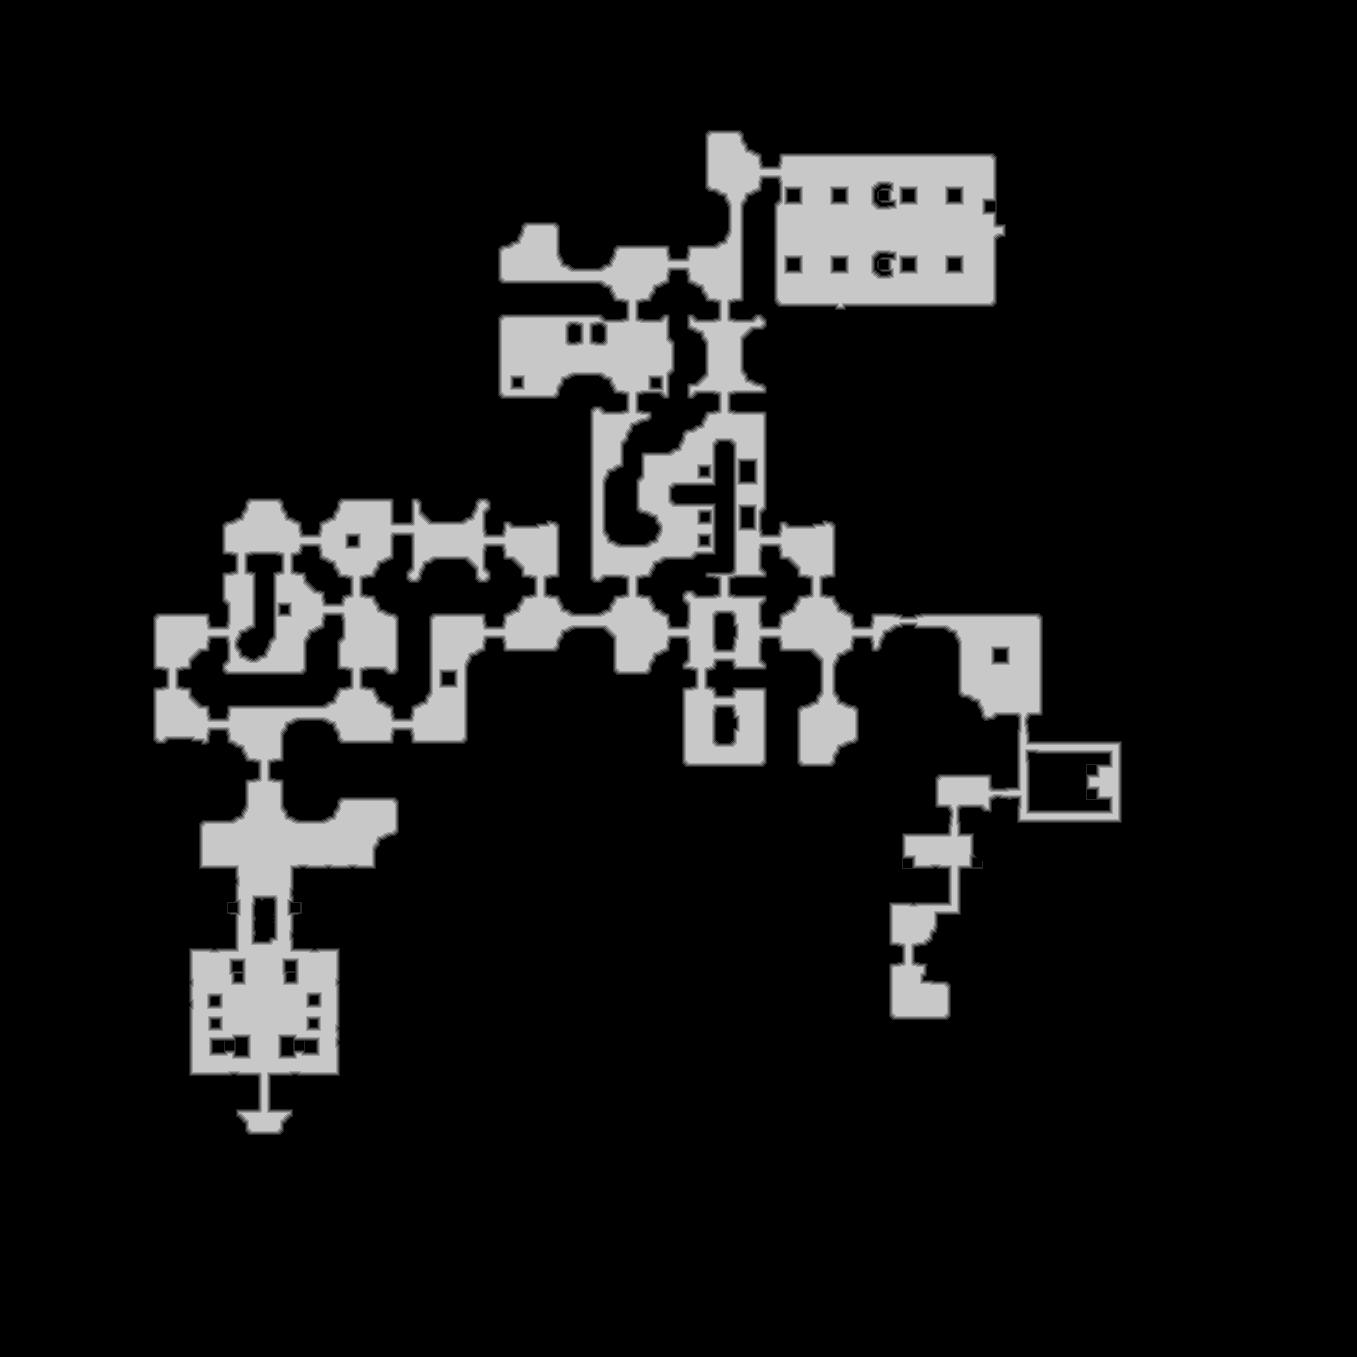

The table this chart was drawn from, first rows:
base	0x4214e3f0000
origin	0x1b0010
stride	679
width	1357
height	1357
nibble	0	1610073
nibble	1	16546
nibble	2	16551
nibble	3	16821
nibble	4	17050
nibble	5	164408
